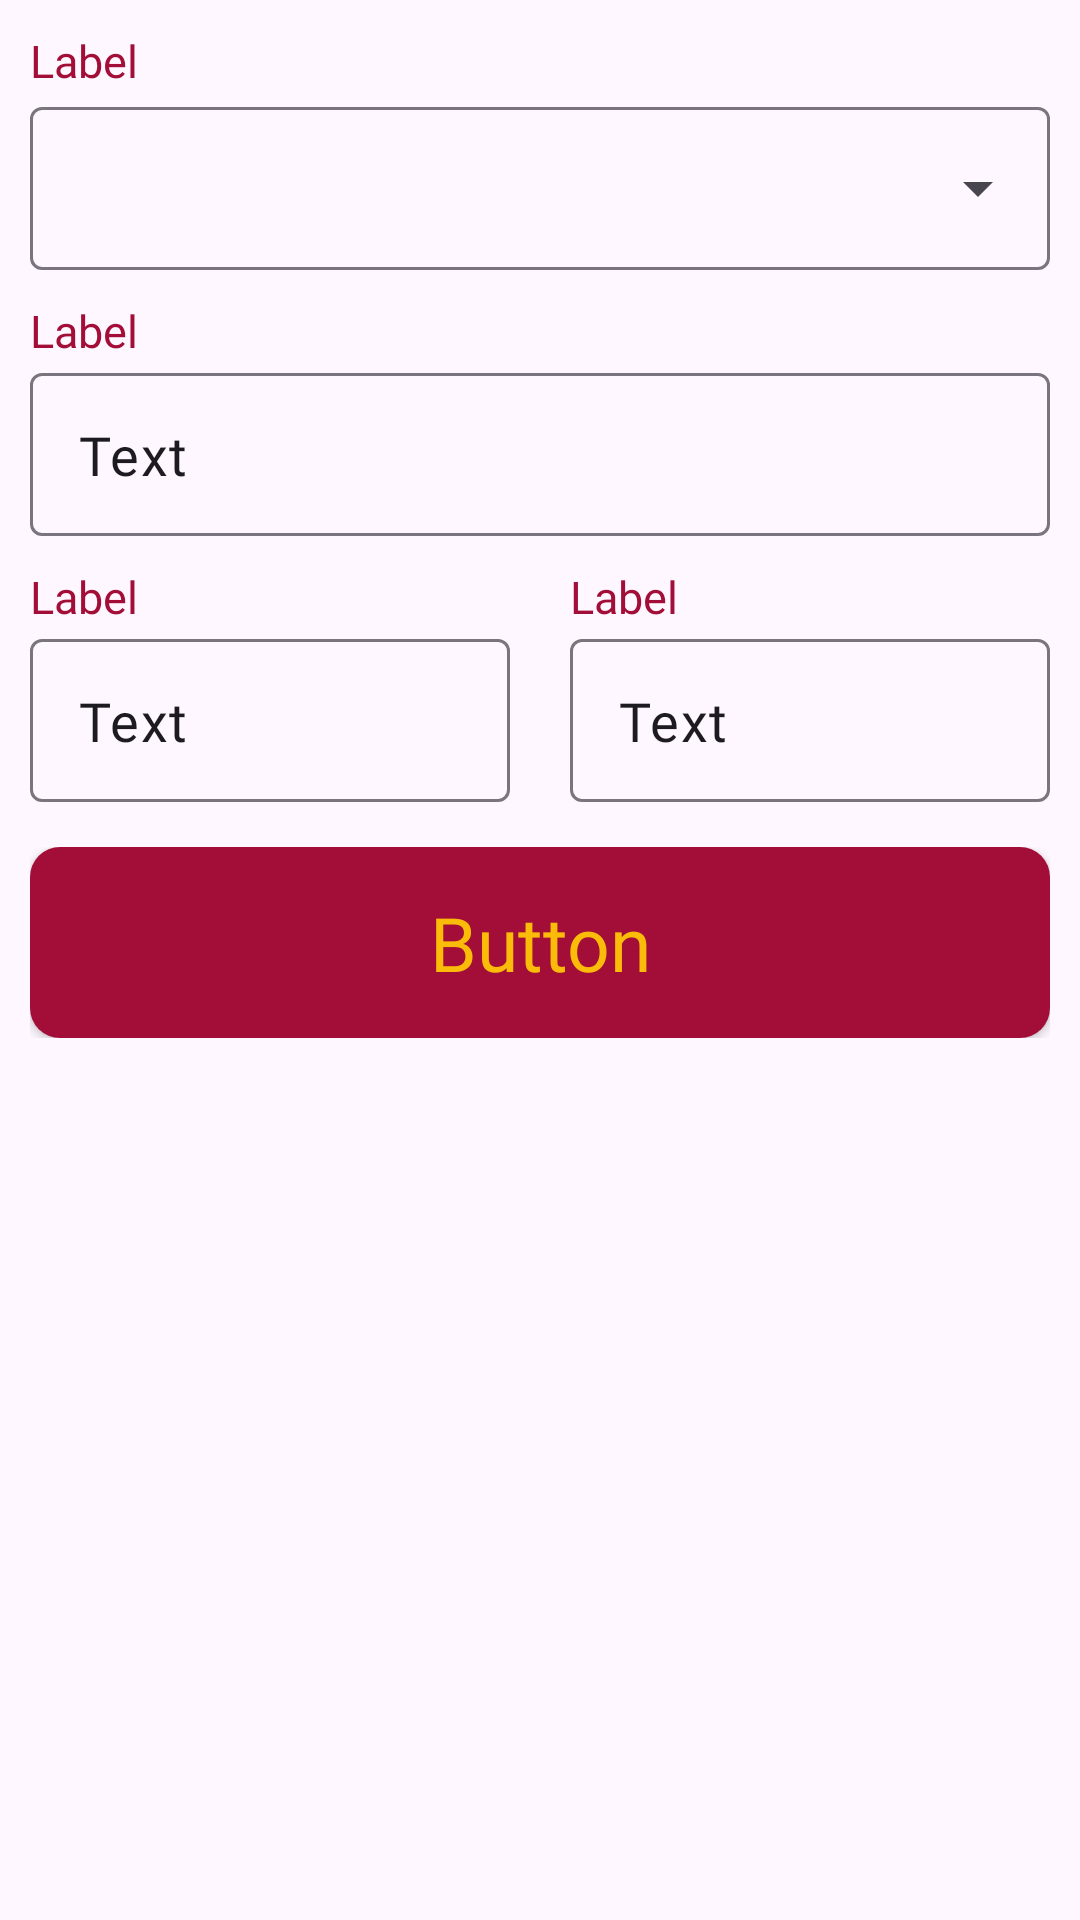

Here is an Android app screen rendered from its layout file. Give the layout XML and the strings, colors and styles it references.
<!-- AndroidManifest.xml: application theme Theme.DepositCalculator -->
<!-- res/layout/fragment_recurring_deposit.xml -->
<?xml version="1.0" encoding="utf-8"?>
<androidx.constraintlayout.widget.ConstraintLayout xmlns:android="http://schemas.android.com/apk/res/android"
    xmlns:tools="http://schemas.android.com/tools"
    android:layout_width="match_parent"
    android:layout_height="match_parent"
    xmlns:app="http://schemas.android.com/apk/res-auto"
    tools:context=".RecurringDepositFragment">

    <include
        android:id="@+id/dropdownDepositScheme"
        android:layout_width="match_parent"
        android:layout_height="wrap_content"
        layout="@layout/layout_dropdown"
        android:layout_marginHorizontal="10dp"
        android:layout_marginTop="10dp"
        app:layout_constraintTop_toTopOf="parent"
        app:layout_constraintStart_toStartOf="parent"
        app:layout_constraintEnd_toEndOf="parent"/>

    <include
        android:id="@+id/et_amount"
        android:layout_width="match_parent"
        android:layout_height="wrap_content"
        layout="@layout/layout_input_text_field"
        android:layout_marginTop="10dp"
        android:layout_marginHorizontal="10dp"
        app:layout_constraintStart_toStartOf="parent"
        app:layout_constraintEnd_toEndOf="parent"
        app:layout_constraintTop_toBottomOf="@id/dropdownDepositScheme"/>

    <include
        android:id="@+id/et_year"
        android:layout_width="0dp"
        android:layout_height="wrap_content"
        layout="@layout/layout_input_text_field"
        android:layout_marginTop="10dp"
        android:layout_marginHorizontal="10dp"
        app:layout_constraintStart_toStartOf="parent"
        app:layout_constraintEnd_toEndOf="@id/constraint"
        app:layout_constraintTop_toBottomOf="@id/et_amount"/>

    <androidx.constraintlayout.widget.Constraints
        android:id="@+id/constraint"
        android:layout_width="match_parent"
        android:layout_height="match_parent"
        android:orientation="vertical"
        app:layout_constraintGuide_percent="0.5"/>

    <include
        android:id="@+id/et_month"
        android:layout_width="0dp"
        android:layout_height="wrap_content"
        layout="@layout/layout_input_text_field"
        android:layout_marginTop="10dp"
        android:layout_marginHorizontal="10dp"
        app:layout_constraintStart_toStartOf="@id/constraint"
        app:layout_constraintEnd_toEndOf="parent"
        app:layout_constraintTop_toBottomOf="@id/et_amount"/>

    <include
        android:id="@+id/btn_calculate"
        android:layout_width="match_parent"
        android:layout_height="wrap_content"
        layout="@layout/layout_button"
        android:layout_marginTop="15dp"
        android:layout_marginHorizontal="10dp"
        app:layout_constraintStart_toStartOf="parent"
        app:layout_constraintEnd_toEndOf="parent"
        app:layout_constraintTop_toBottomOf="@id/et_year"/>

</androidx.constraintlayout.widget.ConstraintLayout>
<!-- res/layout/layout_dropdown.xml (included above) -->
<?xml version="1.0" encoding="utf-8"?>
<androidx.constraintlayout.widget.ConstraintLayout xmlns:android="http://schemas.android.com/apk/res/android"
    xmlns:tools="http://schemas.android.com/tools"
    android:layout_width="match_parent"
    android:layout_height="match_parent"
    xmlns:app="http://schemas.android.com/apk/res-auto">

    <include
        android:id="@+id/tvLabel"
        android:layout_width="wrap_content"
        android:layout_height="wrap_content"
        layout="@layout/layout_label_input_text_field"
        app:layout_constraintStart_toStartOf="parent"
        app:layout_constraintTop_toTopOf="parent" />

    <com.google.android.material.textfield.TextInputLayout
        android:id="@+id/dropdown"
        android:layout_width="match_parent"
        android:layout_height="wrap_content"
        style="@style/Widget.Material3.TextInputLayout.OutlinedBox.ExposedDropdownMenu"
        app:layout_constraintTop_toBottomOf="@+id/tvLabel"
        app:layout_constraintStart_toStartOf="parent"
        app:layout_constraintEnd_toEndOf="parent">

        <AutoCompleteTextView
            android:layout_width="match_parent"
            android:layout_height="wrap_content"
            android:paddingVertical="15dp"
            android:inputType="none"
            android:textSize="18sp"
            android:fontFamily="@font/passion_one"/>

    </com.google.android.material.textfield.TextInputLayout>

</androidx.constraintlayout.widget.ConstraintLayout>
<!-- res/layout/layout_input_text_field.xml (included above) -->
<?xml version="1.0" encoding="utf-8"?>
<androidx.constraintlayout.widget.ConstraintLayout xmlns:android="http://schemas.android.com/apk/res/android"
    android:layout_width="match_parent"
    android:layout_height="match_parent"
    xmlns:app="http://schemas.android.com/apk/res-auto">

    <include
        android:layout_width="wrap_content"
        android:layout_height="wrap_content"
        android:id="@+id/tvLabel"
        layout="@layout/layout_label_input_text_field"
        app:layout_constraintStart_toStartOf="parent"
        app:layout_constraintTop_toTopOf="parent" />

    <com.google.android.material.textfield.TextInputLayout
        android:id="@+id/inputTextField"
        android:layout_width="match_parent"
        android:layout_height="wrap_content"
        style="@style/ThemeOverlay.Material3.TextInputEditText.FilledBox"
        app:hintEnabled="false"
        android:layout_marginTop="4dp"
        app:layout_constraintTop_toBottomOf="@+id/tvLabel"
        app:layout_constraintStart_toStartOf="parent"
        app:layout_constraintEnd_toEndOf="parent">

        <com.google.android.material.textfield.TextInputEditText
            android:id="@+id/editText"
            android:layout_width="match_parent"
            android:layout_height="wrap_content"
            android:paddingVertical="15dp"
            android:text="Text"
            android:textSize="18sp"
            android:fontFamily="@font/passion_one"/>

    </com.google.android.material.textfield.TextInputLayout>

</androidx.constraintlayout.widget.ConstraintLayout>
<!-- res/layout/layout_button.xml (included above) -->
<?xml version="1.0" encoding="utf-8"?>
<androidx.constraintlayout.widget.ConstraintLayout xmlns:android="http://schemas.android.com/apk/res/android"
    xmlns:tools="http://schemas.android.com/tools"
    android:layout_width="match_parent"
    android:layout_height="match_parent"
    xmlns:app="http://schemas.android.com/apk/res-auto">

    <androidx.appcompat.widget.AppCompatButton
        android:id="@+id/button"
        android:layout_width="match_parent"
        android:layout_height="wrap_content"
        android:background="@drawable/bg_button"
        android:text="Button"
        android:fontFamily="@font/passion_one"
        android:textAllCaps="false"
        android:textColor="@color/yellow"
        android:textSize="25sp"
        android:padding="15dp"
        app:layout_constraintEnd_toEndOf="parent"
        app:layout_constraintStart_toStartOf="parent"
        app:layout_constraintTop_toTopOf="parent" />

</androidx.constraintlayout.widget.ConstraintLayout>
<!-- res/layout/layout_label_input_text_field.xml (included above) -->
<?xml version="1.0" encoding="utf-8"?>
<androidx.constraintlayout.widget.ConstraintLayout xmlns:android="http://schemas.android.com/apk/res/android"
    android:layout_width="match_parent"
    android:layout_height="match_parent"
    xmlns:app="http://schemas.android.com/apk/res-auto">

    <androidx.appcompat.widget.AppCompatTextView
        android:id="@+id/heading"
        android:layout_width="wrap_content"
        android:layout_height="wrap_content"
        android:text="Label"
        android:fontFamily="@font/passion_one"
        android:textColor="@color/red"
        android:textSize="15sp"
        app:layout_constraintStart_toStartOf="parent"
        app:layout_constraintTop_toTopOf="parent"/>

</androidx.constraintlayout.widget.ConstraintLayout>
<!-- resources referenced by this layout -->
<resources>
  <color name="red">#A20E37</color>
  <color name="yellow">#FBBC09</color>
  <!-- drawable bg_button (drawable) -->
  <?xml version="1.0" encoding="utf-8"?>
  <layer-list xmlns:android="http://schemas.android.com/apk/res/android">
  <item>
      <shape android:shape="rectangle">
          <solid android:color="@color/red"/>
          <corners android:radius="10dp"/>
      </shape>
  </item>
  </layer-list>
  <style name="Theme.DepositCalculator" parent="Theme.Material3.DayNight.NoActionBar">
          
          <item name="colorPrimary">@color/red</item>
          <item name="colorPrimaryVariant">@color/dark_red</item>
          <item name="colorOnPrimary">@color/yellow</item>
          
          <item name="colorSecondary">@color/teal_200</item>
          <item name="colorSecondaryVariant">@color/teal_700</item>
          <item name="colorOnSecondary">@color/black</item>
          
          <item name="android:statusBarColor">?attr/colorPrimaryVariant</item>
          
      </style>
  <color name="dark_red">#860D2D</color>
  <color name="teal_200">#FF03DAC5</color>
  <color name="teal_700">#FF018786</color>
  <color name="black">#FF000000</color>
</resources>
